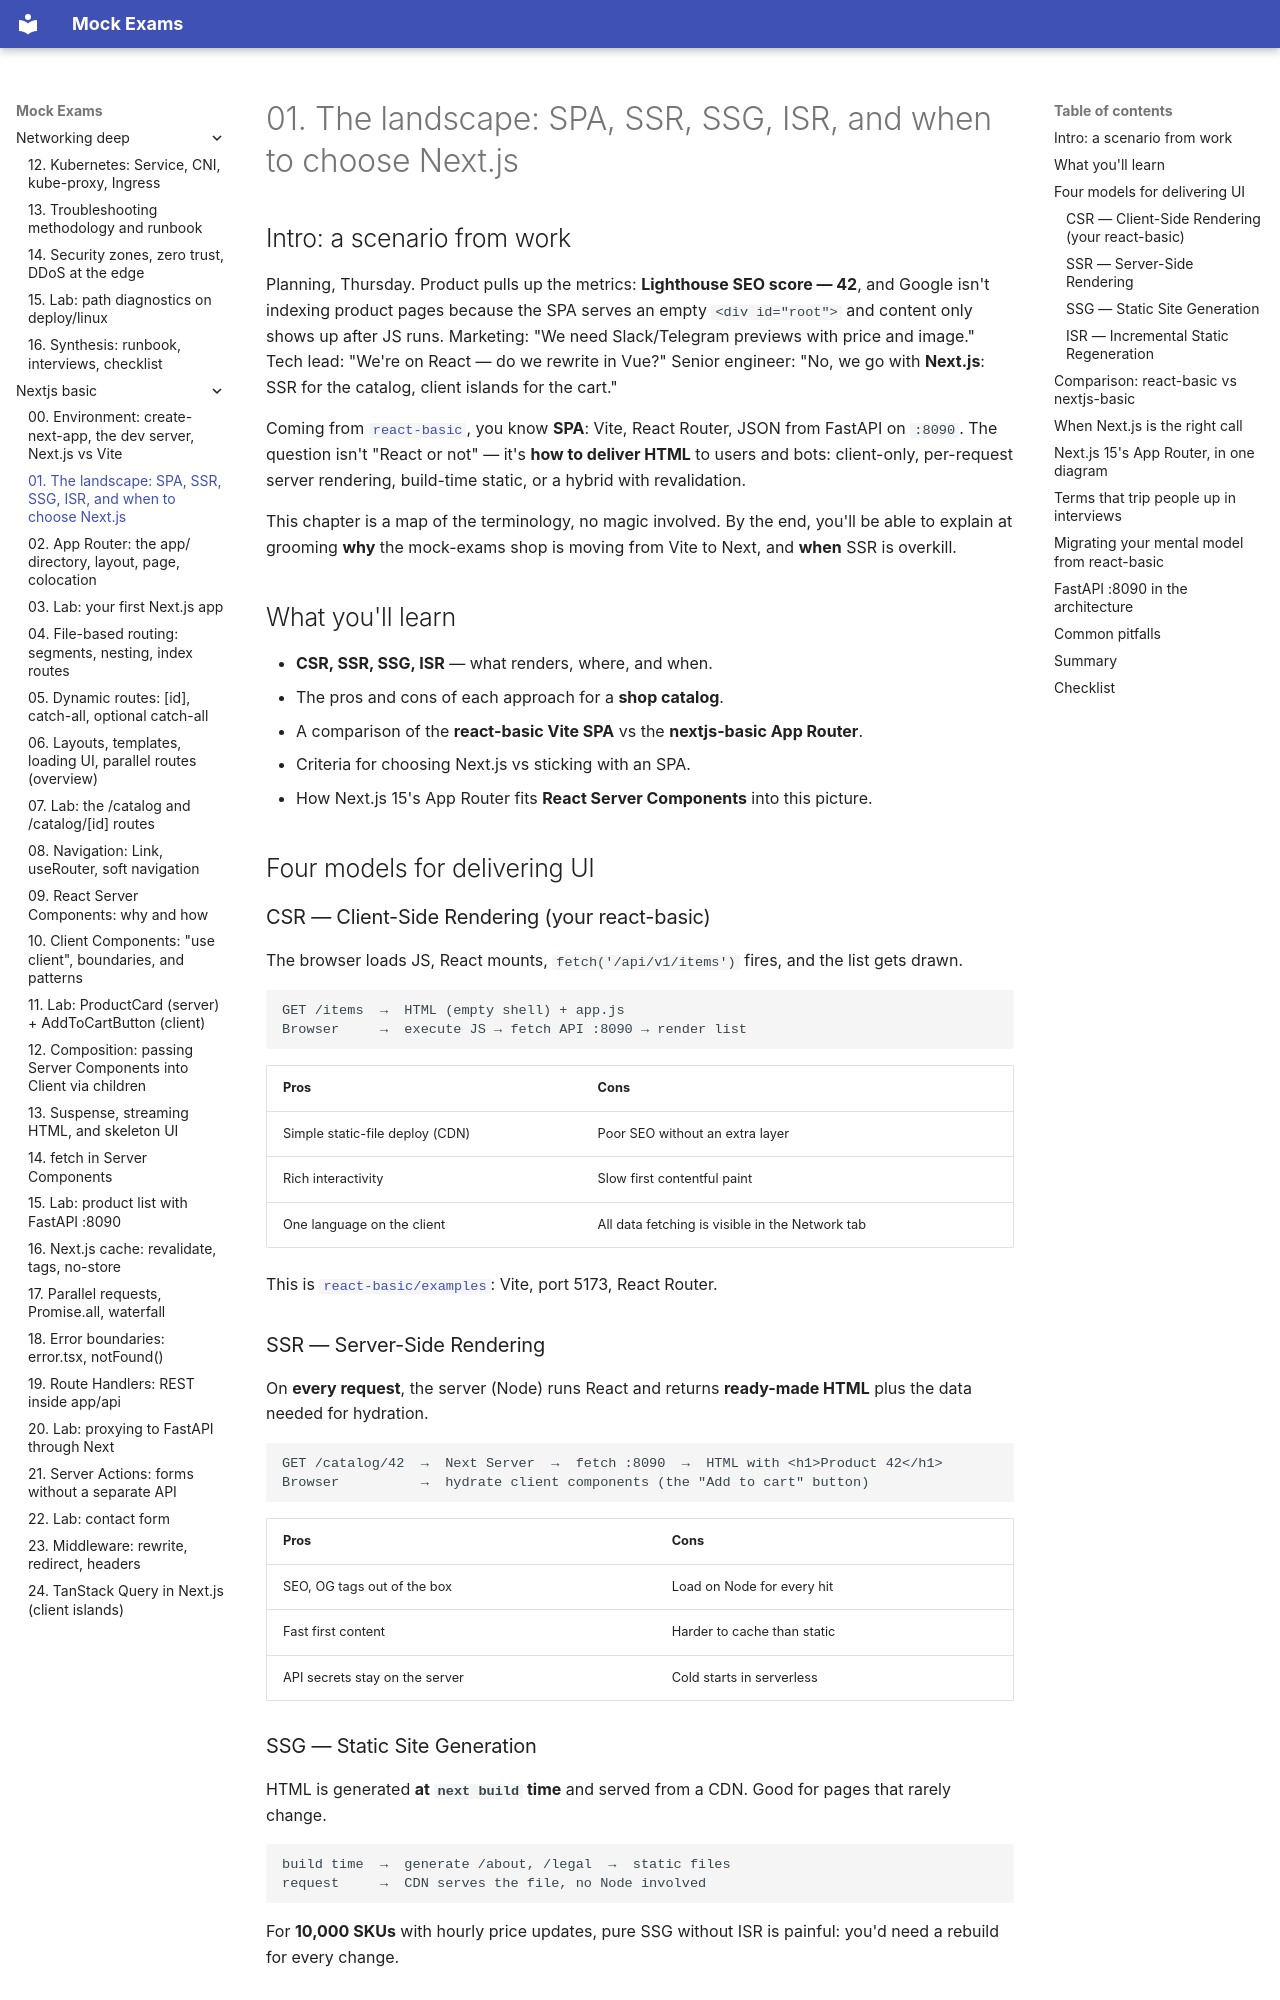

repository: FedorArbuzov/mock-exams · page: nextjs-basic/01-landscape/index.html · generator: mkdocs

# 01. The landscape: SPA, SSR, SSG, ISR, and when to choose Next.js

## Intro: a scenario from work

Planning, Thursday. Product pulls up the metrics: **Lighthouse SEO score — 42**, and Google isn't indexing product pages because the SPA serves an empty `<div id="root">` and content only shows up after JS runs. Marketing: "We need Slack/Telegram previews with price and image." Tech lead: "We're on React — do we rewrite in Vue?" Senior engineer: "No, we go with **Next.js**: SSR for the catalog, client islands for the cart."

Coming from [`react-basic`](../react-basic/01-landscape.md), you know **SPA**: Vite, React Router, JSON from FastAPI on `:8090`. The question isn't "React or not" — it's **how to deliver HTML** to users and bots: client-only, per-request server rendering, build-time static, or a hybrid with revalidation.

This chapter is a map of the terminology, no magic involved. By the end, you'll be able to explain at grooming **why** the mock-exams shop is moving from Vite to Next, and **when** SSR is overkill.

## What you'll learn

- **CSR, SSR, SSG, ISR** — what renders, where, and when.
- The pros and cons of each approach for a **shop catalog**.
- A comparison of the **react-basic Vite SPA** vs the **nextjs-basic App Router**.
- Criteria for choosing Next.js vs sticking with an SPA.
- How Next.js 15's App Router fits **React Server Components** into this picture.

## Four models for delivering UI

### CSR — Client-Side Rendering (your react-basic)

The browser loads JS, React mounts, `fetch('/api/v1/items')` fires, and the list gets drawn.

```text
GET /items  →  HTML (empty shell) + app.js
Browser     →  execute JS → fetch API :8090 → render list
```

| Pros | Cons |
|-------|--------|
| Simple static-file deploy (CDN) | Poor SEO without an extra layer |
| Rich interactivity | Slow first contentful paint |
| One language on the client | All data fetching is visible in the Network tab |

This is [`react-basic/examples`](../react-basic/examples/): Vite, port 5173, React Router.

### SSR — Server-Side Rendering

On **every request**, the server (Node) runs React and returns **ready-made HTML** plus the data needed for hydration.

```text
GET /catalog/42  →  Next Server  →  fetch :8090  →  HTML with <h1>Product 42</h1>
Browser          →  hydrate client components (the "Add to cart" button)
```

| Pros | Cons |
|-------|--------|
| SEO, OG tags out of the box | Load on Node for every hit |
| Fast first content | Harder to cache than static |
| API secrets stay on the server | Cold starts in serverless |

### SSG — Static Site Generation

HTML is generated **at `next build` time** and served from a CDN. Good for pages that rarely change.

```text
build time  →  generate /about, /legal  →  static files
request     →  CDN serves the file, no Node involved
```

For **10,000 SKUs** with hourly price updates, pure SSG without ISR is painful: you'd need a rebuild for every change.
